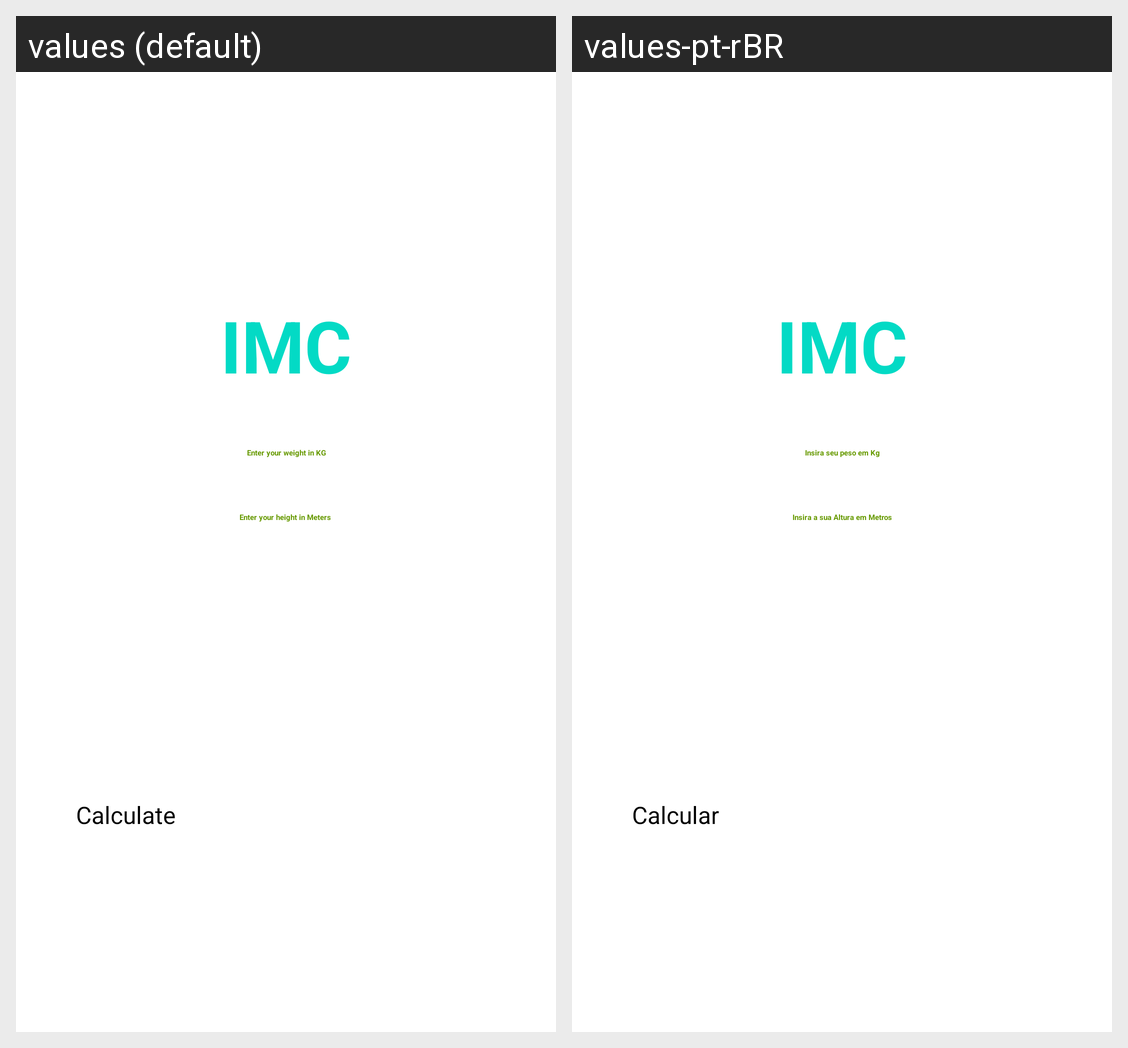

Here is an Android app screen in its default locale and in the app's own translations. Write out the translated-string differences for the strings that appear on this screen.
Android screen res/layout/activity_main.xml rendered under 2 locales, left to right: values (default), values-pt-rBR. Device: Nexus 5 (rendered at 1080×1920; each locale shown at half size, 540×960, under a caption strip naming it); theme Theme.Imcapp.
Strings drawn on this screen, with the default value and each locale's value (text and hints the layout hard-codes, and strings that could not be matched under every locale, appear in the picture but are not listed):

imc
  values: IMC
  values-pt-rBR: IMC

insira_seu_peso_em_kg
  values: Enter your weight in KG
  values-pt-rBR: Insira seu peso em Kg

insira_a_sua_altura_em_cm
  values: Enter your height in Meters 
  values-pt-rBR: Insira a sua Altura em Metros

calcular
  values: Calculate
  values-pt-rBR: Calcular
